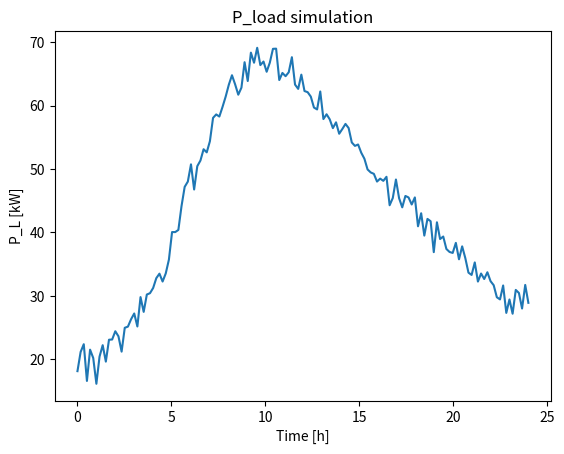

Source code (Python):
""" 
Simulation module for PV-load. 
Based on the real signals that looks somewhat like a skewed normal distribution
"""

import numpy as np
import matplotlib.pyplot as plt
from scipy.stats import skewnorm


def simulate_p_load(
    samples_per_hour=6,
    max_power=100,
    min_power=20,
    days=1,
    add_noise=True,
    logpath="",
    plot=True,
):
    """Simulation of PV-cell

    Uses a skew normal distribution, which approximates the load.
    All values outside sunset-sunrise is set to zero

    params:
        samples_per_hour  [min]: Sampling time. Defaults to 10min -> 6 samples per hour
        max_power   [kW]: Scaling-factor (dependent on irridation/weather/season)
        min_power   [kW]: Lifts the distribution to a minumum level
        add_noise   [bool]: Add gaussion noise to measurements
        plot        [bool]: Plots the power-load throughout the day

    returns:
        P_L        [kW]: array with 24_samples_per_hour of p_load
    """

    HOURS = 24
    SKEWING_FACTOR = 4
    NUM_ACTIVE_DATAPOINTS = samples_per_hour * HOURS

    x = np.linspace(
        skewnorm.ppf(0.1, SKEWING_FACTOR),
        skewnorm.ppf(0.9999, SKEWING_FACTOR),
        NUM_ACTIVE_DATAPOINTS,
    )

    if add_noise:
        n = np.random.normal(0, 0.05, NUM_ACTIVE_DATAPOINTS) * 0.3 * max_power
    else:
        n = np.zeros(NUM_ACTIVE_DATAPOINTS)

    skewnorm_ = skewnorm.pdf(x, SKEWING_FACTOR, loc=1, scale=1.5)

    P_L = max_power * skewnorm_ + min_power + n
    t = np.linspace(0, days * HOURS, num=days * HOURS * samples_per_hour)

    P_L = np.concatenate(([P_L for _ in range(days)]), axis=None)
    if plot:
        # Plot
        plt.figure()
        title = "P_load simulation"
        plt.plot(t, P_L)
        plt.xlabel("Time [h]")
        plt.ylabel("P_L [kW]")
        plt.title(title)
        if logpath:
            plt.savefig("{}-{}".format(logpath, title + ".eps"), format="eps")
    return P_L


if __name__ == "__main__":
    simulate_p_load(days=1)
    plt.show()